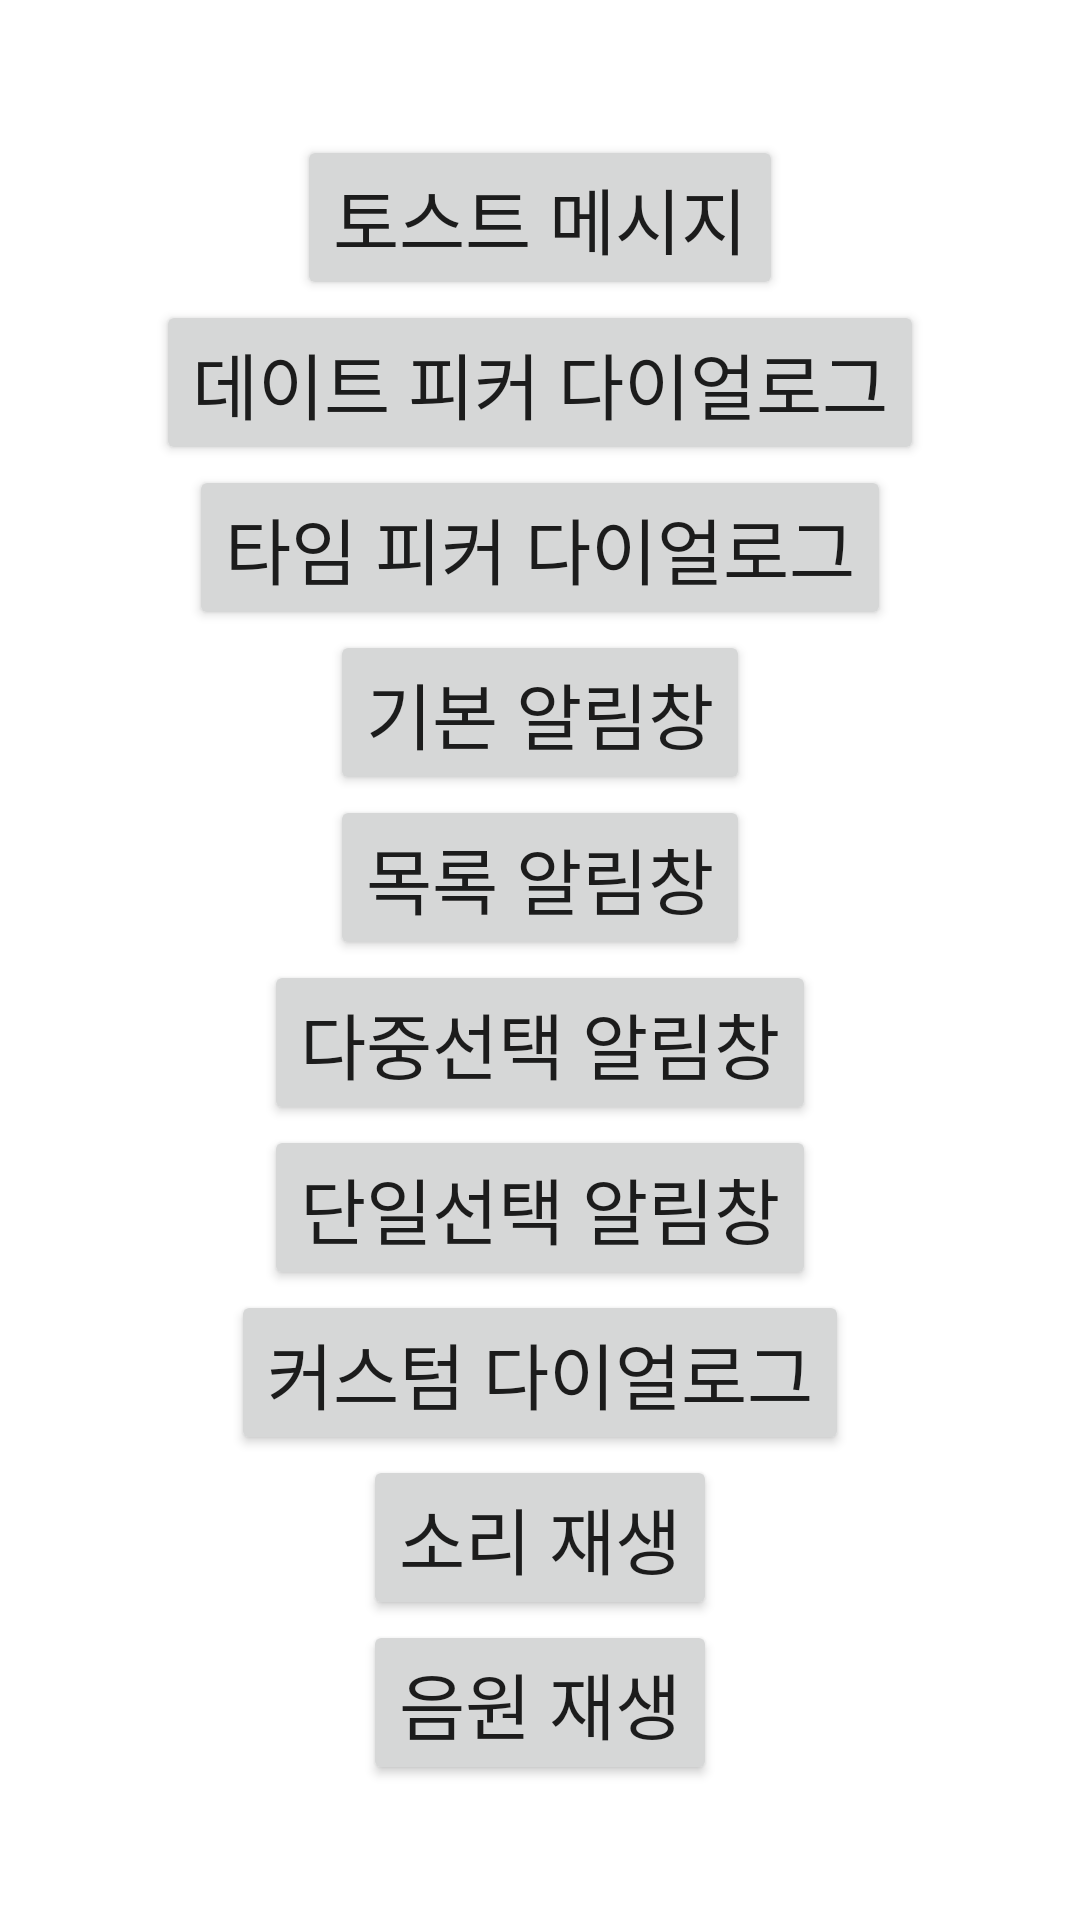

Android layout source for this screen:
<!-- AndroidManifest.xml: application theme Theme.BusanItAndroid -->
<!-- res/layout/activity_main.xml -->
<?xml version="1.0" encoding="utf-8"?>
<LinearLayout xmlns:android="http://schemas.android.com/apk/res/android"
    xmlns:app="http://schemas.android.com/apk/res-auto"
    xmlns:tools="http://schemas.android.com/tools"
    android:layout_width="match_parent"
    android:layout_height="match_parent"
    tools:context=".MainActivity"
    android:orientation="vertical"
    android:gravity="center">

    <Button
        android:layout_width="wrap_content"
        android:layout_height="wrap_content"
        android:text="토스트 메시지"
        android:textSize="24sp"
        android:id="@+id/toastBtn"/>

    <Button
        android:layout_width="wrap_content"
        android:layout_height="wrap_content"
        android:text="데이트 피커 다이얼로그"
        android:textSize="24sp"
        android:id="@+id/dateBtn"/>

    <Button
        android:layout_width="wrap_content"
        android:layout_height="wrap_content"
        android:text="타임 피커 다이얼로그"
        android:textSize="24sp"
        android:id="@+id/timeBtn"/>

    <Button
        android:layout_width="wrap_content"
        android:layout_height="wrap_content"
        android:text="기본 알림창"
        android:textSize="24sp"
        android:id="@+id/alertBtn"/>

    <Button
        android:layout_width="wrap_content"
        android:layout_height="wrap_content"
        android:text="목록 알림창"
        android:textSize="24sp"
        android:id="@+id/listBtn"/>

    <Button
        android:layout_width="wrap_content"
        android:layout_height="wrap_content"
        android:text="다중선택 알림창"
        android:textSize="24sp"
        android:id="@+id/multiBtn"/>

    <Button
        android:layout_width="wrap_content"
        android:layout_height="wrap_content"
        android:text="단일선택 알림창"
        android:textSize="24sp"
        android:id="@+id/singleBtn"/>

    <Button
        android:layout_width="wrap_content"
        android:layout_height="wrap_content"
        android:text="커스텀 다이얼로그"
        android:textSize="24sp"
        android:id="@+id/customBtn"/>

    <Button
        android:layout_width="wrap_content"
        android:layout_height="wrap_content"
        android:text="소리 재생"
        android:textSize="24sp"
        android:id="@+id/soundBtn"/>

    <Button
        android:layout_width="wrap_content"
        android:layout_height="wrap_content"
        android:text="음원 재생"
        android:textSize="24sp"
        android:id="@+id/soundBtn2"/>

</LinearLayout>
<!-- resources referenced by this layout -->
<resources>
  <style name="Theme.BusanItAndroid" parent="Theme.MaterialComponents.DayNight.DarkActionBar">
          
          <item name="colorPrimary">@color/purple_500</item>
          <item name="colorPrimaryVariant">@color/purple_700</item>
          <item name="colorOnPrimary">@color/white</item>
          
          <item name="colorSecondary">@color/teal_200</item>
          <item name="colorSecondaryVariant">@color/teal_700</item>
          <item name="colorOnSecondary">@color/black</item>
          
          <item name="android:statusBarColor">?attr/colorPrimaryVariant</item>
          
      </style>
  <!-- not gathered from this repository: default colours our renderer supplied (Android Studio template values) -->
  <color name="purple_500">#FF6200EE</color>
  <color name="purple_700">#FF3700B3</color>
  <color name="teal_200">#FF03DAC5</color>
  <color name="teal_700">#FF018786</color>
  <color name="black">#FF000000</color>
  <color name="white">#FFFFFFFF</color>
</resources>
